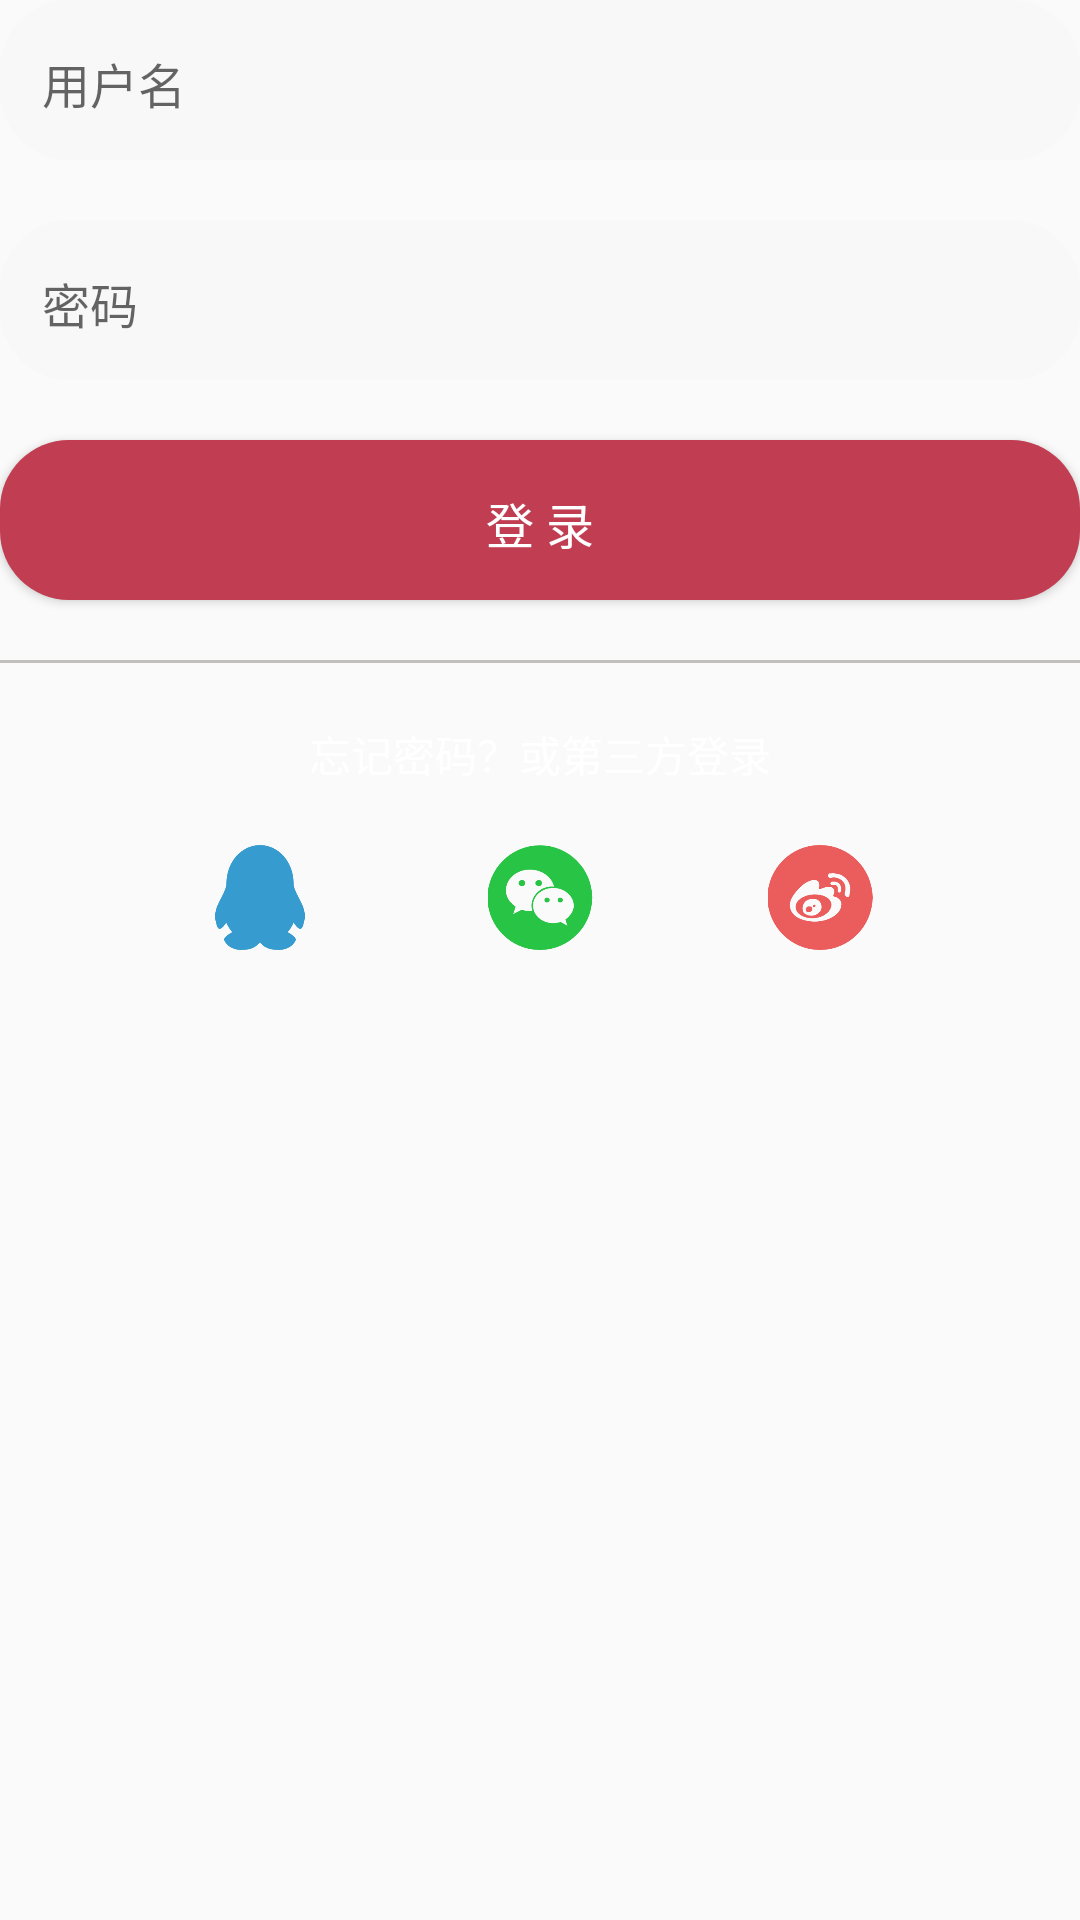

Layout XML and referenced resources for this Android screen:
<!-- AndroidManifest.xml: application theme Theme.HealthManagement -->
<!-- res/layout/fragment_login.xml -->
<?xml version="1.0" encoding="utf-8"?>

<LinearLayout xmlns:android="http://schemas.android.com/apk/res/android"
    xmlns:tools="http://schemas.android.com/tools"
    android:layout_width="match_parent"
    android:layout_height="match_parent"
    android:orientation="vertical"
    tools:context=".Frame.LoginFragment">

    <EditText
        android:id="@+id/login_name"
        android:layout_width="match_parent"
        android:layout_height="wrap_content"
        android:hint="用户名"
        android:textSize="16sp"
        android:maxLength="11"
        android:maxLines="1"
        android:background="@drawable/login_input" />

    <EditText
        android:id="@+id/login_password"
        android:layout_marginTop="20dp"
        android:layout_width="match_parent"
        android:layout_height="wrap_content"
        android:hint="密码"
        android:textSize="16sp"
        android:maxLength="20"
        android:maxLines="1"
        android:inputType="textPassword"
        android:background="@drawable/login_input" />

    <Button
        android:id="@+id/login_btn"
        android:layout_marginTop="20dp"
        android:layout_width="match_parent"
        android:layout_height="wrap_content"
        android:text="登 录"
        android:textColor="@color/white"
        android:textSize="16sp"
        android:background="@drawable/login_btn"/>

    <TextView
        android:layout_marginTop="20dp"
        android:layout_width="match_parent"
        android:layout_height="1dp"
        android:layout_marginBottom="20dp"
        android:background="#D7B8B4B4"/>

    <TextView
        android:layout_marginBottom="20dp"
        android:layout_width="match_parent"
        android:layout_height="wrap_content"
        android:text="忘记密码？或第三方登录"
        android:textColor="@color/white"
        android:gravity="center"/>

    <LinearLayout
        android:id="@+id/l1"
        android:layout_width="match_parent"
        android:layout_height="wrap_content"
        android:layout_marginEnd="40dp"
        android:layout_marginStart="40dp"
        android:orientation="horizontal">
        <ImageView
            android:layout_width="0dp"
            android:layout_height="35dp"
            android:layout_weight="1"
            android:src="@mipmap/qq"/>
        <ImageView
            android:layout_width="0dp"
            android:layout_height="35dp"
            android:layout_weight="1"
            android:src="@mipmap/wechat"/>
        <ImageView
            android:layout_width="0dp"
            android:layout_height="35dp"
            android:layout_weight="1"
            android:src="@mipmap/weibo"/>
    </LinearLayout>

</LinearLayout>
<!-- resources referenced by this layout -->
<resources>
  <color name="white">#FFFFFFFF</color>
  <!-- drawable login_btn (drawable) -->
  <?xml version="1.0" encoding="utf-8"?>
  
  <shape xmlns:android="http://schemas.android.com/apk/res/android">
      <solid android:color="#C03D52"/>
      <corners android:radius="23dp"/>
      <padding android:top="16dp"
          android:bottom="14dp"
          android:left="14dp"
          android:right="14dp"/>
  </shape>
  <!-- drawable login_input (drawable) -->
  <?xml version="1.0" encoding="utf-8"?>
  
  <shape xmlns:android="http://schemas.android.com/apk/res/android">
      <solid android:color="#39F4F1F1"/>
      <corners android:radius="23dp"/>
      <padding android:top="16dp"
          android:bottom="14dp"
          android:left="14dp"
          android:right="14dp"/>
  </shape>
  <!-- mipmap qq: png bitmap (mipmap-xxxhdpi, 8189 bytes) -->
  <!-- mipmap wechat: png bitmap (mipmap-xxxhdpi, 12618 bytes) -->
  <!-- mipmap weibo: png bitmap (mipmap-xxxhdpi, 13163 bytes) -->
  <style name="Theme.HealthManagement" parent="Theme.MaterialComponents.DayNight.NoActionBar.Bridge">
          
          <item name="colorPrimary">@color/purple_500</item>
          <item name="colorPrimaryVariant">@color/purple_700</item>
          <item name="colorOnPrimary">@color/white</item>
          
          <item name="colorSecondary">@color/teal_200</item>
          <item name="colorSecondaryVariant">@color/teal_700</item>
          <item name="colorOnSecondary">@color/black</item>
          
          <item name="android:statusBarColor" tools:targetApi="l">?attr/colorPrimaryVariant</item>
          
      </style>
  <color name="purple_500">#FF6200EE</color>
  <color name="purple_700">#FF3700B3</color>
  <color name="teal_200">#FF03DAC5</color>
  <color name="teal_700">#FF018786</color>
  <color name="black">#FF000000</color>
</resources>
